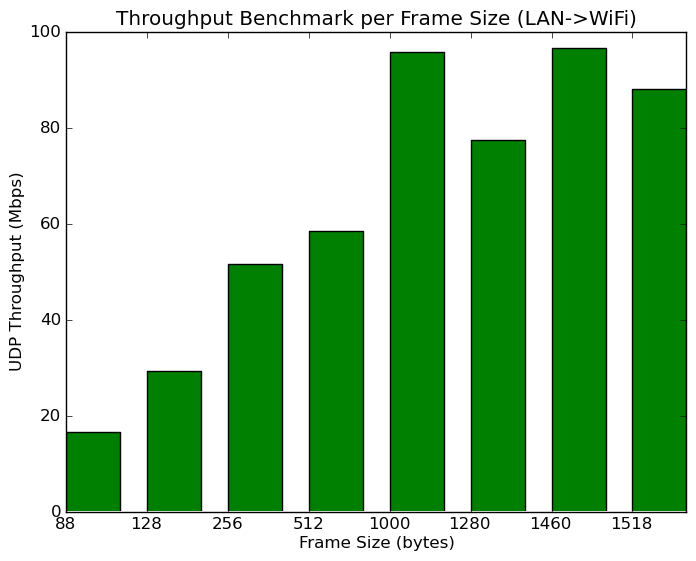

Values plotted in this chart, from the file beside it:
# clients per ssid, # ssids, client security, frame size (bytes), direction, pps, Mbps
1, 1, WPA2-PSK, 88, LAN->WiFi, 23415, 16.5
1, 1, WPA2-PSK, 128, LAN->WiFi, 28499, 29.2
1, 1, WPA2-PSK, 256, LAN->WiFi, 25176, 51.6
1, 1, WPA2-PSK, 512, LAN->WiFi, 14263, 58.4
1, 1, WPA2-PSK, 1000, LAN->WiFi, 11977, 95.8
1, 1, WPA2-PSK, 1280, LAN->WiFi, 7561, 77.4
1, 1, WPA2-PSK, 1460, LAN->WiFi, 8265, 96.5
1, 1, WPA2-PSK, 1518, LAN->WiFi, 7249, 88.0
